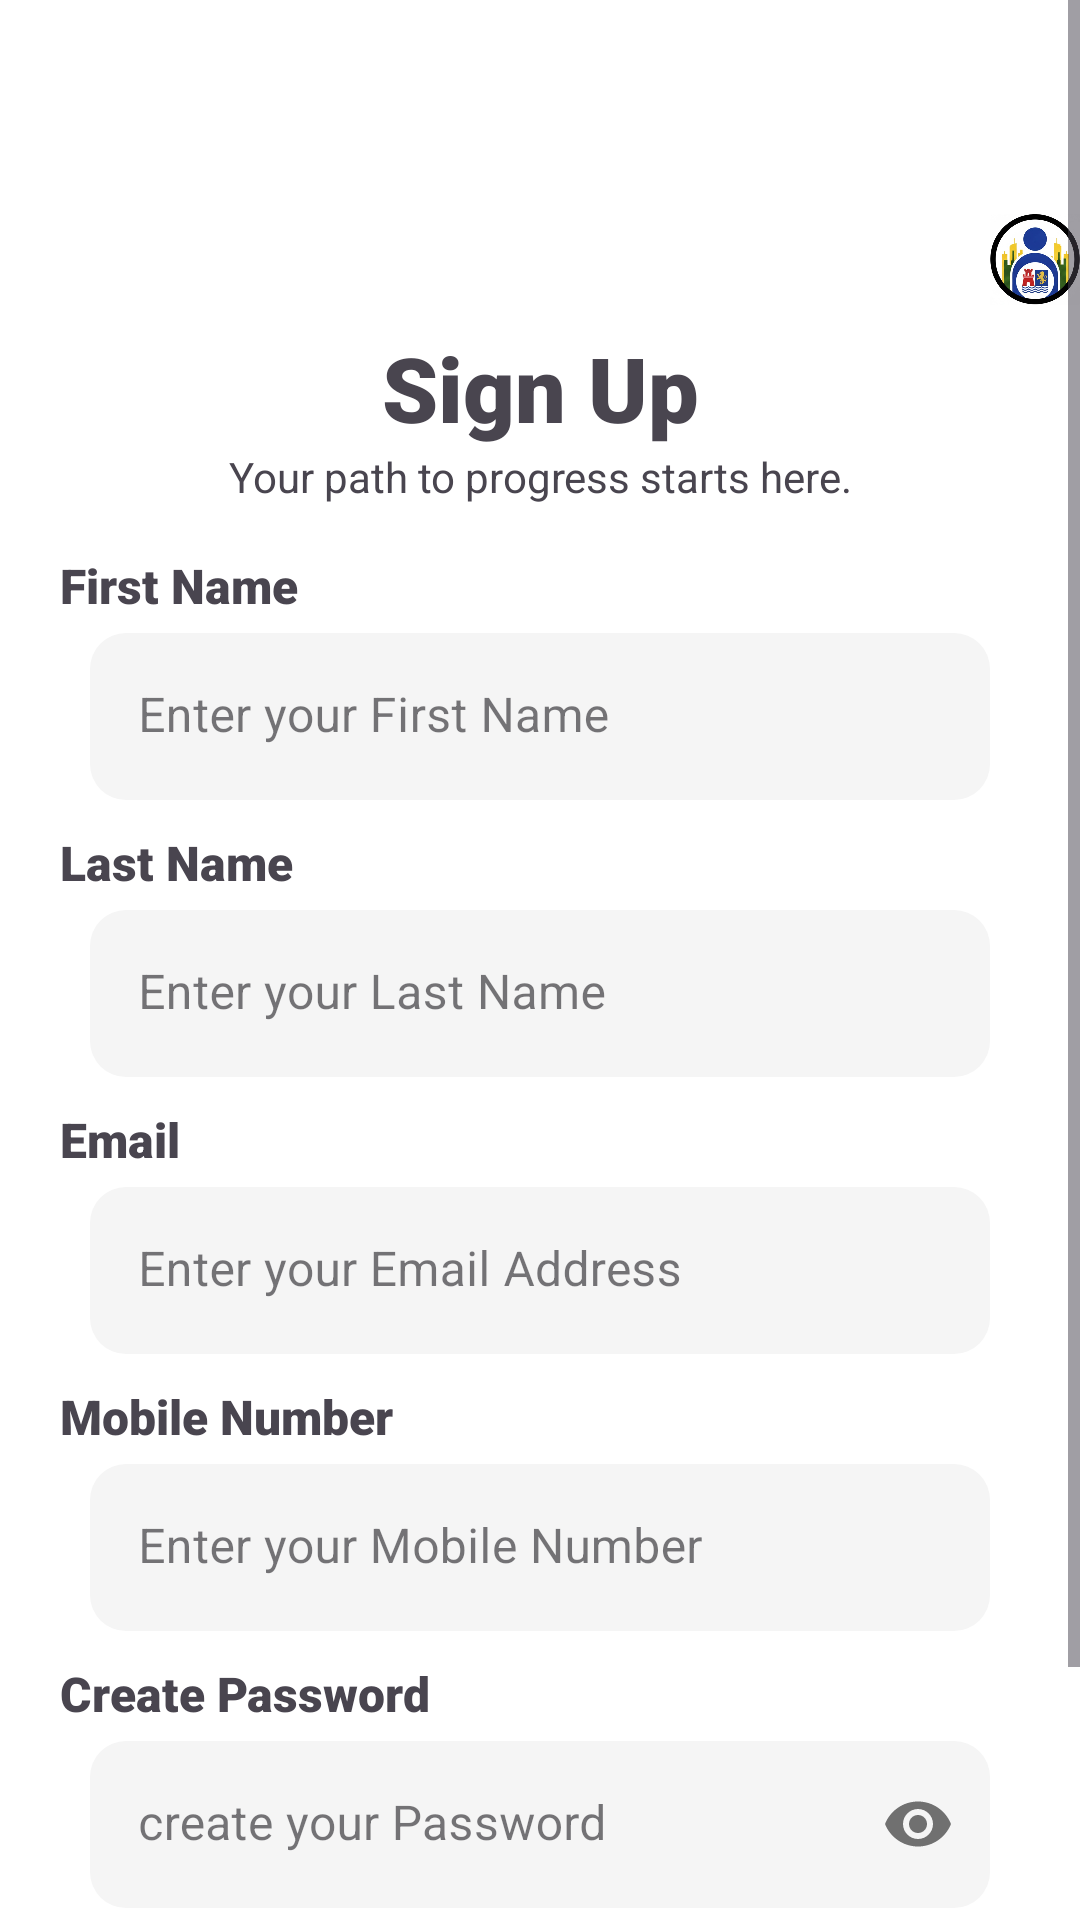

Here is an Android app screen rendered from its layout file. Give the layout XML and the strings, colors and styles it references.
<!-- AndroidManifest.xml: application theme Theme.ManilaLinkUp -->
<!-- res/layout/activity_sign_up.xml -->
<?xml version="1.0" encoding="utf-8"?>
<ScrollView xmlns:android="http://schemas.android.com/apk/res/android"
    android:layout_width="match_parent"
    android:layout_height="match_parent"
    xmlns:app="http://schemas.android.com/apk/res-auto"
    android:background="@color/design_default_color_background"
    android:fillViewport="true"
    android:fitsSystemWindows="true">

    <RelativeLayout
        android:layout_width="match_parent"
        android:layout_height="wrap_content">

        <com.google.android.material.appbar.MaterialToolbar
            android:id="@+id/toolbar"
            android:layout_width="match_parent"
            android:layout_height="wrap_content"
            android:background="@color/design_default_color_background" />

        <ImageView
            android:id="@+id/image_view_logo"
            android:layout_width="45dp"
            android:layout_height="45dp"
            android:layout_below="@id/toolbar"
            android:layout_marginStart="330dp"
            android:src="@drawable/logo" />

        <TextView
            android:id="@+id/text_view_login"
            android:layout_width="match_parent"
            android:layout_height="wrap_content"
            android:layout_below="@id/image_view_logo"
            android:fontFamily="sans-serif-black"
            android:gravity="center"
            android:text="Sign Up"
            android:textSize="30dp" />

        <TextView
            android:id="@+id/text_view_backInLinkUp"
            android:layout_width="match_parent"
            android:layout_height="wrap_content"
            android:layout_below="@id/text_view_login"
            android:fontFamily="sans-serif"
            android:gravity="center"
            android:text="Your path to progress starts here." />

        <TextView
            android:id="@+id/text_view_first_name"
            android:layout_width="match_parent"
            android:layout_height="wrap_content"
            android:layout_below="@id/text_view_backInLinkUp"
            android:layout_marginStart="20dp"
            android:layout_marginTop="16dp"
            android:fontFamily="sans-serif-black"
            android:text="First Name"
            android:textSize="16sp" />


        <com.google.android.material.textfield.TextInputLayout
            android:id="@+id/text_input_layout_first_name"
            style="@style/Widget.MaterialComponents.TextInputLayout.FilledBox"
            android:layout_width="match_parent"
            android:layout_height="wrap_content"
            android:layout_below="@id/text_view_first_name"
            android:layout_marginStart="30dp"
            android:layout_marginTop="5dp"
            android:layout_marginEnd="30dp"
            android:hint="Enter your First Name"
            app:boxBackgroundColor="#F5F5F5"
            app:boxCornerRadiusBottomEnd="12dp"
            app:boxCornerRadiusBottomStart="12dp"
            app:boxCornerRadiusTopEnd="12dp"
            app:boxCornerRadiusTopStart="12dp"
            app:boxStrokeWidth="0dp"
            app:boxStrokeWidthFocused="0dp">

            <com.google.android.material.textfield.TextInputEditText
                android:layout_width="match_parent"
                android:layout_height="wrap_content"
                android:inputType="textPersonName" />
        </com.google.android.material.textfield.TextInputLayout>

        <TextView
            android:id="@+id/text_view_last_name"
            android:layout_width="match_parent"
            android:layout_height="wrap_content"
            android:layout_below="@id/text_input_layout_first_name"
            android:layout_marginStart="20dp"
            android:layout_marginTop="10dp"
            android:fontFamily="sans-serif-black"
            android:text="Last Name"
            android:textSize="16sp" />


        <com.google.android.material.textfield.TextInputLayout
            android:id="@+id/text_input_layout_last_name"
            style="@style/Widget.MaterialComponents.TextInputLayout.FilledBox"
            android:layout_width="match_parent"
            android:layout_height="wrap_content"
            android:layout_below="@id/text_view_last_name"
            android:layout_marginStart="30dp"
            android:layout_marginTop="5dp"
            android:layout_marginEnd="30dp"
            android:hint="Enter your Last Name"
            app:boxBackgroundColor="#F5F5F5"
            app:boxCornerRadiusBottomEnd="12dp"
            app:boxCornerRadiusBottomStart="12dp"
            app:boxCornerRadiusTopEnd="12dp"
            app:boxCornerRadiusTopStart="12dp"
            app:boxStrokeWidth="0dp"
            app:boxStrokeWidthFocused="0dp">

            <com.google.android.material.textfield.TextInputEditText
                android:layout_width="match_parent"
                android:layout_height="wrap_content"
                android:inputType="textPersonName" />
        </com.google.android.material.textfield.TextInputLayout>


        <TextView
            android:id="@+id/text_view_email_address"
            android:layout_width="match_parent"
            android:layout_height="wrap_content"
            android:layout_below="@id/text_input_layout_last_name"
            android:layout_marginStart="20dp"
            android:layout_marginTop="10dp"
            android:fontFamily="sans-serif-black"
            android:text="Email"
            android:textSize="16sp" />


        <com.google.android.material.textfield.TextInputLayout
            android:id="@+id/text_input_layout_email_address"
            style="@style/Widget.MaterialComponents.TextInputLayout.FilledBox"
            android:layout_width="match_parent"
            android:layout_height="wrap_content"
            android:layout_below="@id/text_view_email_address"
            android:layout_marginStart="30dp"
            android:layout_marginTop="5dp"
            android:layout_marginEnd="30dp"
            android:hint="Enter your Email Address"
            app:boxBackgroundColor="#F5F5F5"
            app:boxCornerRadiusBottomEnd="12dp"
            app:boxCornerRadiusBottomStart="12dp"
            app:boxCornerRadiusTopEnd="12dp"
            app:boxCornerRadiusTopStart="12dp"
            app:boxStrokeWidth="0dp"
            app:boxStrokeWidthFocused="0dp">

            <com.google.android.material.textfield.TextInputEditText
                android:layout_width="match_parent"
                android:layout_height="wrap_content"
                android:inputType="textEmailAddress" />
        </com.google.android.material.textfield.TextInputLayout>

        <TextView
            android:id="@+id/text_view_phone_number"
            android:layout_width="match_parent"
            android:layout_height="wrap_content"
            android:layout_below="@id/text_input_layout_email_address"
            android:layout_marginStart="20dp"
            android:layout_marginTop="10dp"
            android:fontFamily="sans-serif-black"
            android:text="Mobile Number"
            android:textSize="16sp" />


        <com.google.android.material.textfield.TextInputLayout
            android:id="@+id/text_input_layout_phone_number"
            style="@style/Widget.MaterialComponents.TextInputLayout.FilledBox"
            android:layout_width="match_parent"
            android:layout_height="wrap_content"
            android:layout_below="@id/text_view_phone_number"
            android:layout_marginStart="30dp"
            android:layout_marginTop="5dp"
            android:layout_marginEnd="30dp"
            android:hint="Enter your Mobile Number"
            app:boxBackgroundColor="#F5F5F5"
            app:boxCornerRadiusBottomEnd="12dp"
            app:boxCornerRadiusBottomStart="12dp"
            app:boxCornerRadiusTopEnd="12dp"
            app:boxCornerRadiusTopStart="12dp"
            app:boxStrokeWidth="0dp"
            app:boxStrokeWidthFocused="0dp">

            <com.google.android.material.textfield.TextInputEditText
                android:layout_width="match_parent"
                android:layout_height="wrap_content"
                android:inputType="phone" />
        </com.google.android.material.textfield.TextInputLayout>


        <TextView
            android:id="@+id/text_create_password"
            android:layout_width="match_parent"
            android:layout_height="wrap_content"
            android:layout_below="@id/text_input_layout_phone_number"
            android:layout_marginStart="20dp"
            android:layout_marginTop="10dp"
            android:fontFamily="sans-serif-black"
            android:text="Create Password"
            android:textSize="16sp" />

        <com.google.android.material.textfield.TextInputLayout
            android:id="@+id/text_input_create_password"
            style="@style/Widget.MaterialComponents.TextInputLayout.FilledBox"
            android:layout_width="match_parent"
            android:layout_height="wrap_content"
            android:layout_below="@+id/text_create_password"
            android:layout_marginStart="30dp"
            android:layout_marginTop="5dp"
            android:layout_marginEnd="30dp"
            android:hint="create your Password"
            app:boxBackgroundColor="#F5F5F5"
            app:boxCornerRadiusBottomEnd="12dp"
            app:boxCornerRadiusBottomStart="12dp"
            app:boxCornerRadiusTopEnd="12dp"
            app:boxCornerRadiusTopStart="12dp"
            app:boxStrokeWidth="0dp"
            app:boxStrokeWidthFocused="0dp"
            app:passwordToggleEnabled="true">

            <com.google.android.material.textfield.TextInputEditText
                android:layout_width="match_parent"
                android:layout_height="wrap_content"
                android:inputType="textPassword" />
        </com.google.android.material.textfield.TextInputLayout>


        <TextView
            android:id="@+id/text_view_otp_message"
            android:layout_width="wrap_content"
            android:layout_height="wrap_content"
            android:layout_below="@id/text_input_create_password"
            android:layout_marginStart="90dp"
            android:layout_marginTop="16dp"
            android:fontFamily="sans-serif-medium"
            android:text="OTP will be sent to your mobile number" />


        <com.google.android.material.button.MaterialButton
            android:id="@+id/material_button_send_otp"
            android:layout_width="match_parent"
            android:layout_height="wrap_content"
            android:layout_below="@id/text_view_otp_message"
            android:layout_marginStart="100dp"
            android:layout_marginTop="10dp"
            android:layout_marginEnd="100dp"
            android:layout_marginBottom="8dp"
            android:text="Send OTP"
            app:backgroundTint="#0D47A1"
            app:cornerRadius="12dp" />



    </RelativeLayout>


</ScrollView>
<!-- resources referenced by this layout -->
<resources>
  <!-- drawable logo: jpg bitmap (drawable-ldpi, 55409 bytes) -->
  <style name="Theme.ManilaLinkUp" parent="Base.Theme.ManilaLinkUp" />
  <style name="Base.Theme.ManilaLinkUp" parent="Theme.Material3.DayNight.NoActionBar">
          
          
      </style>
</resources>
